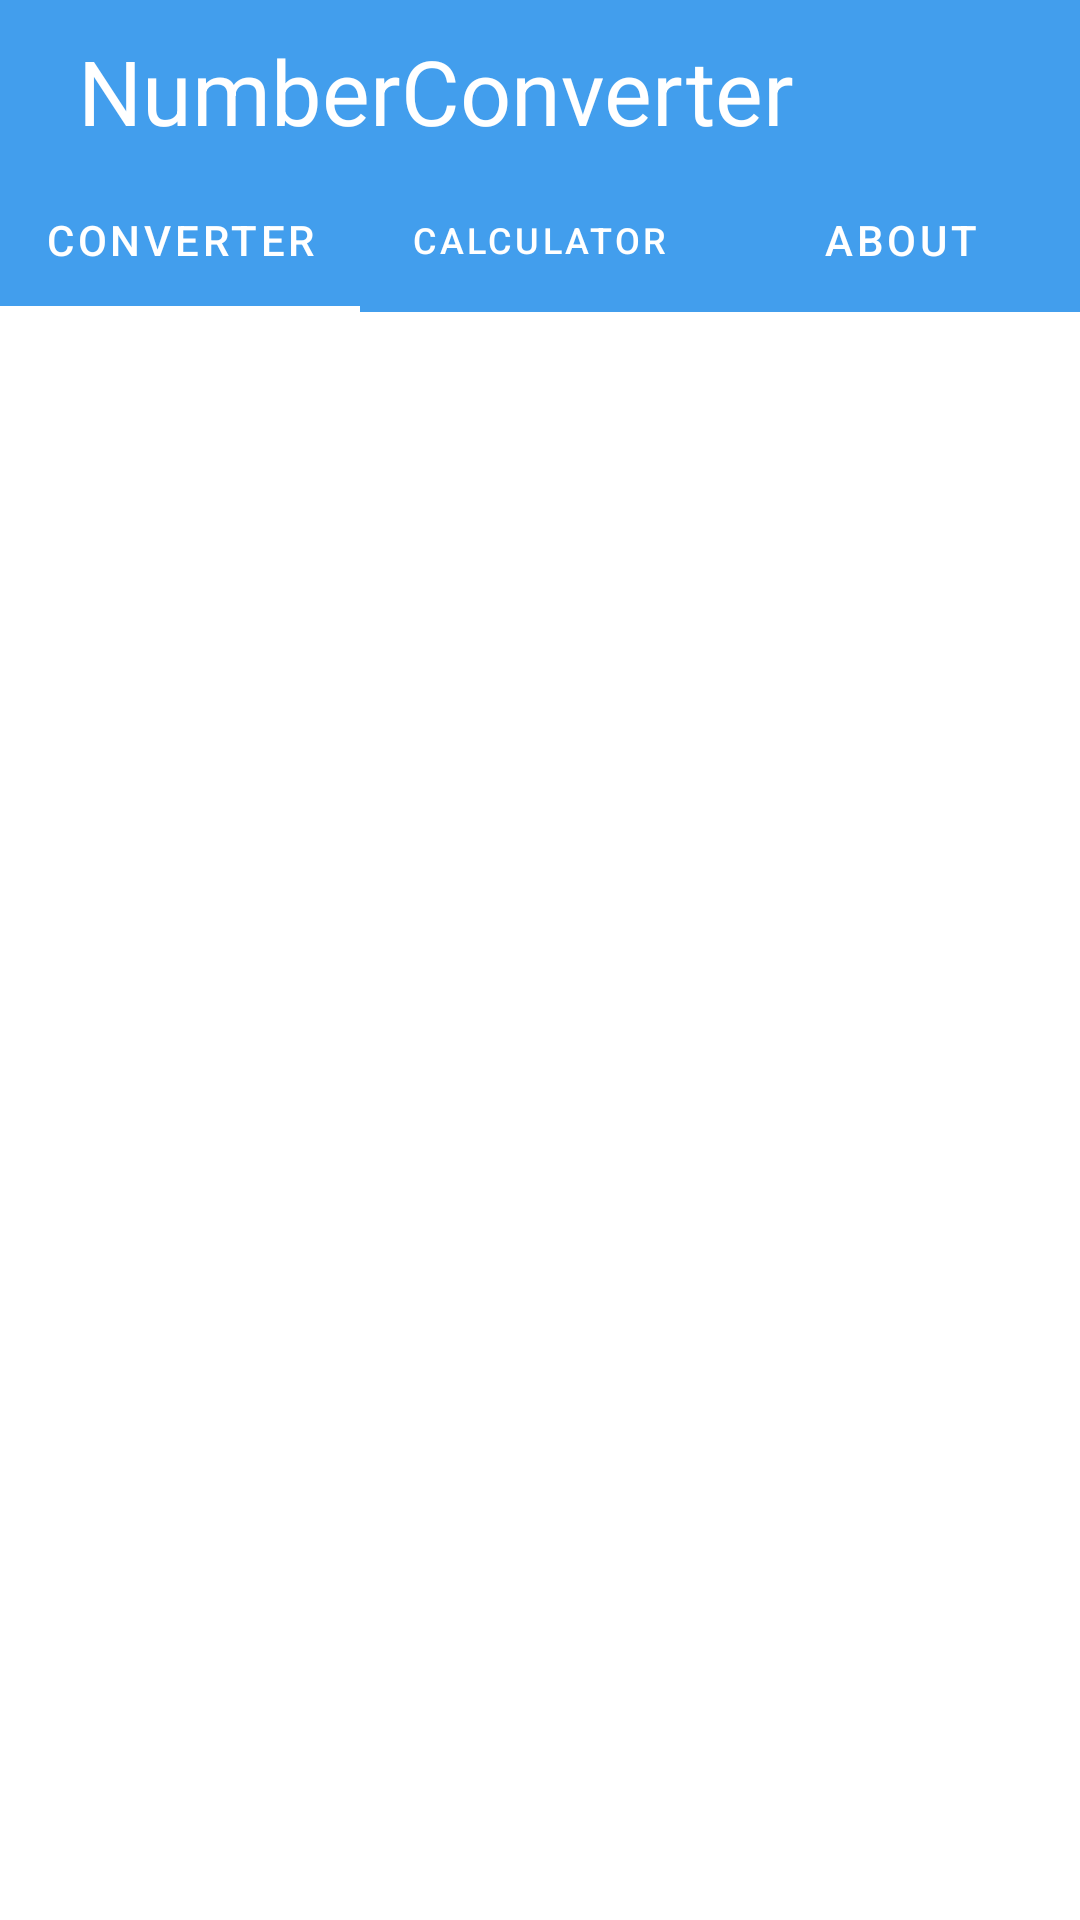

Android layout source for this screen:
<!-- AndroidManifest.xml: application theme Theme.NumberConverterPlusCalculator -->
<!-- res/layout/activity_main.xml -->
<?xml version="1.0" encoding="utf-8"?>
<androidx.appcompat.widget.LinearLayoutCompat
    android:id="@+id/mainBack"
    xmlns:android="http://schemas.android.com/apk/res/android"
    xmlns:app="http://schemas.android.com/apk/res-auto"
    xmlns:tools="http://schemas.android.com/tools"
    android:layout_width="match_parent"
    android:layout_height="match_parent"
    tools:context=".MainActivity"
    android:orientation="vertical"
    android:background="@drawable/back_ground_"
    >
    <include
        layout="@layout/toolbar"/>

    <com.google.android.material.tabs.TabLayout
        android:id="@+id/tabLayout"
        android:layout_width="match_parent"
        android:layout_height="wrap_content"
        android:background="@color/top_color"
        app:tabTextColor="@color/white"
        app:tabSelectedTextColor="@color/white"
        app:tabIndicatorColor="@color/white"
        >
        <com.google.android.material.tabs.TabItem
            android:id="@+id/tab1"
            android:layout_width="wrap_content"
            android:layout_height="wrap_content"
            android:text="Converter"
            />
        <com.google.android.material.tabs.TabItem
            android:id="@+id/tab2"
            android:layout_width="wrap_content"
            android:layout_height="wrap_content"
            android:text="Calculator"
            />
        <com.google.android.material.tabs.TabItem
            android:id="@+id/tab3"
            android:layout_width="wrap_content"
            android:layout_height="wrap_content"
            android:text="About"
            />
    </com.google.android.material.tabs.TabLayout>

    <androidx.viewpager.widget.ViewPager
        android:id="@+id/vpager"
        android:layout_width="match_parent"
        android:layout_height="wrap_content"
        />
</androidx.appcompat.widget.LinearLayoutCompat>
<!-- res/layout/toolbar.xml (included above) -->
<?xml version="1.0" encoding="utf-8"?>
<androidx.appcompat.widget.Toolbar
    xmlns:android="http://schemas.android.com/apk/res/android"
    xmlns:app="http://schemas.android.com/apk/res-auto"
    android:layout_width="match_parent"
    android:layout_height="?attr/actionBarSize"
    android:background="@color/top_color"
    android:id="@+id/toolBar"
    android:theme="@style/ThemeOverlay.AppCompat.DayNight.ActionBar"
    >
    <RelativeLayout
        android:layout_width="match_parent"
        android:layout_height="match_parent"
        android:orientation="horizontal"
        android:padding="10dp"
        >

        <TextView
            android:layout_width="wrap_content"
            android:layout_height="match_parent"
            android:text="NumberConverter"
            android:textSize="30sp"

            android:textColor="@color/white"
            />

    </RelativeLayout>
</androidx.appcompat.widget.Toolbar>
<!-- resources referenced by this layout -->
<resources>
  <color name="top_color">#429EED</color>
  <color name="white">#FFFFFF</color>
  <style name="Theme.NumberConverterPlusCalculator" parent="Theme.MaterialComponents.DayNight.NoActionBar">
          
          <item name="colorPrimary">@color/purple_500</item>
          <item name="colorPrimaryVariant">@color/purple_700</item>
          <item name="colorOnPrimary">@color/white</item>
          
          <item name="colorSecondary">@color/teal_200</item>
          <item name="colorSecondaryVariant">@color/teal_700</item>
          <item name="colorOnSecondary">@color/black</item>
          
          <item name="android:statusBarColor" tools:targetApi="l">?attr/colorPrimaryVariant</item>
          
      </style>
  <color name="purple_500">#429EED</color>
  <color name="purple_700">#429EED</color>
  <color name="teal_200">#FF03DAC5</color>
  <color name="teal_700">#FF018786</color>
  <color name="black">#393838</color>
</resources>
